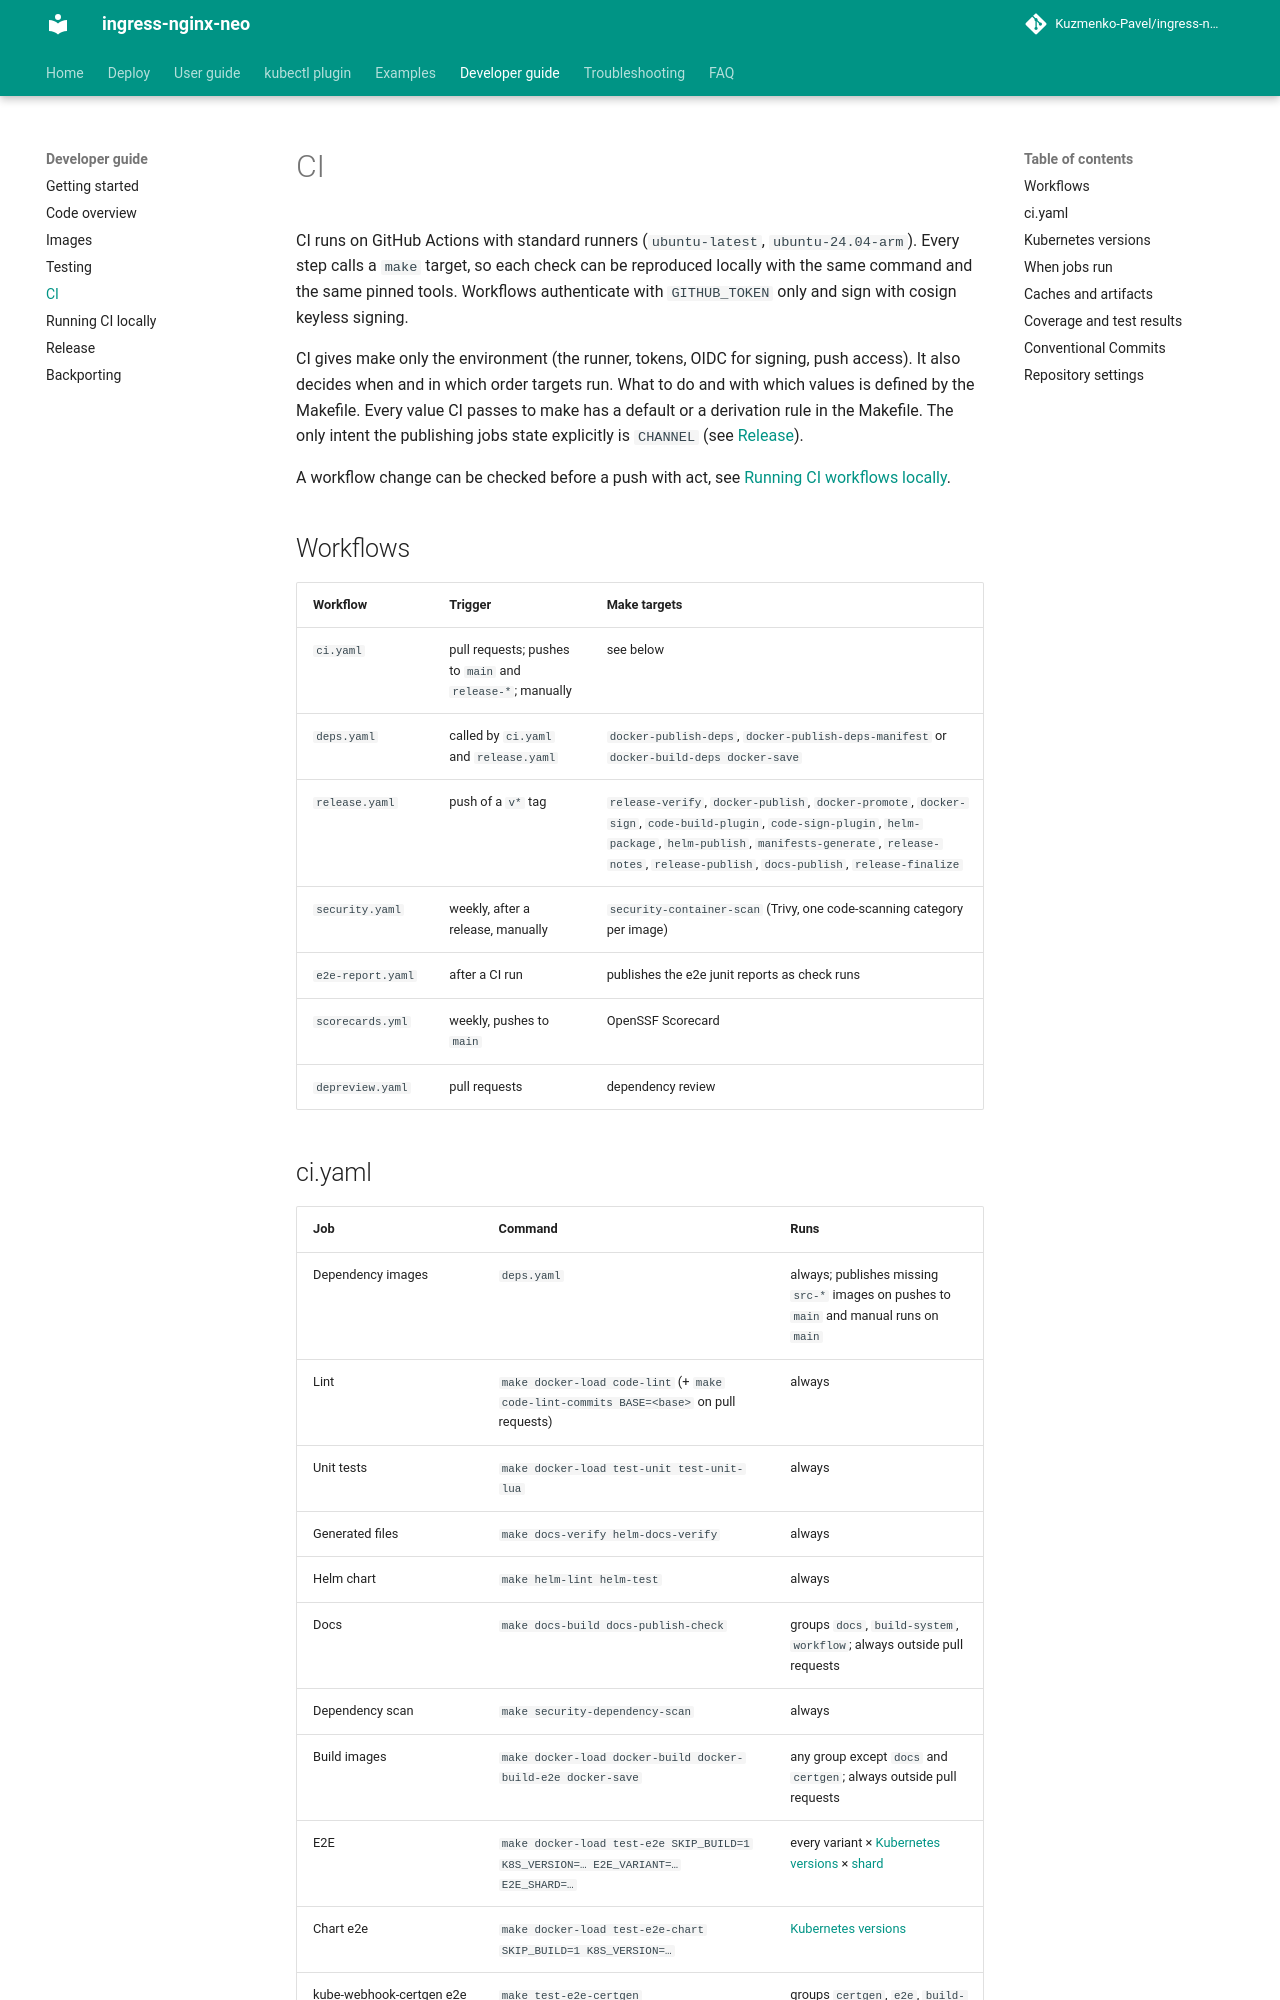

repository: Kuzmenko-Pavel/ingress-nginx-neo · page: latest/developer-guide/ci/index.html · generator: mkdocs

# CI

CI runs on GitHub Actions with standard runners (`ubuntu-latest`, `ubuntu-24.04-arm`). Every step
calls a `make` target, so each check can be reproduced locally with the same command and the same
pinned tools. Workflows authenticate with `GITHUB_TOKEN` only and sign with cosign keyless signing.

CI gives make only the environment (the runner, tokens, OIDC for signing, push access). It also
decides when and in which order targets run. What to do and with which values is defined by the
Makefile. Every value CI passes to make has a default or a derivation rule in the Makefile. The only
intent the publishing jobs state explicitly is `CHANNEL` (see [Release](release.md)).

A workflow change can be checked before a push with act, see
[Running CI workflows locally](local-ci.md).

## Workflows

| Workflow | Trigger | Make targets |
|----------|---------|--------------|
| `ci.yaml` | pull requests; pushes to `main` and `release-*`; manually | see below |
| `deps.yaml` | called by `ci.yaml` and `release.yaml` | `docker-publish-deps`, `docker-publish-deps-manifest` or `docker-build-deps docker-save` |
| `release.yaml` | push of a `v*` tag | `release-verify`, `docker-publish`, `docker-promote`, `docker-sign`, `code-build-plugin`, `code-sign-plugin`, `helm-package`, `helm-publish`, `manifests-generate`, `release-notes`, `release-publish`, `docs-publish`, `release-finalize` |
| `security.yaml` | weekly, after a release, manually | `security-container-scan` (Trivy, one code-scanning category per image) |
| `e2e-report.yaml` | after a CI run | publishes the e2e junit reports as check runs |
| `scorecards.yml` | weekly, pushes to `main` | OpenSSF Scorecard |
| `depreview.yaml` | pull requests | dependency review |
